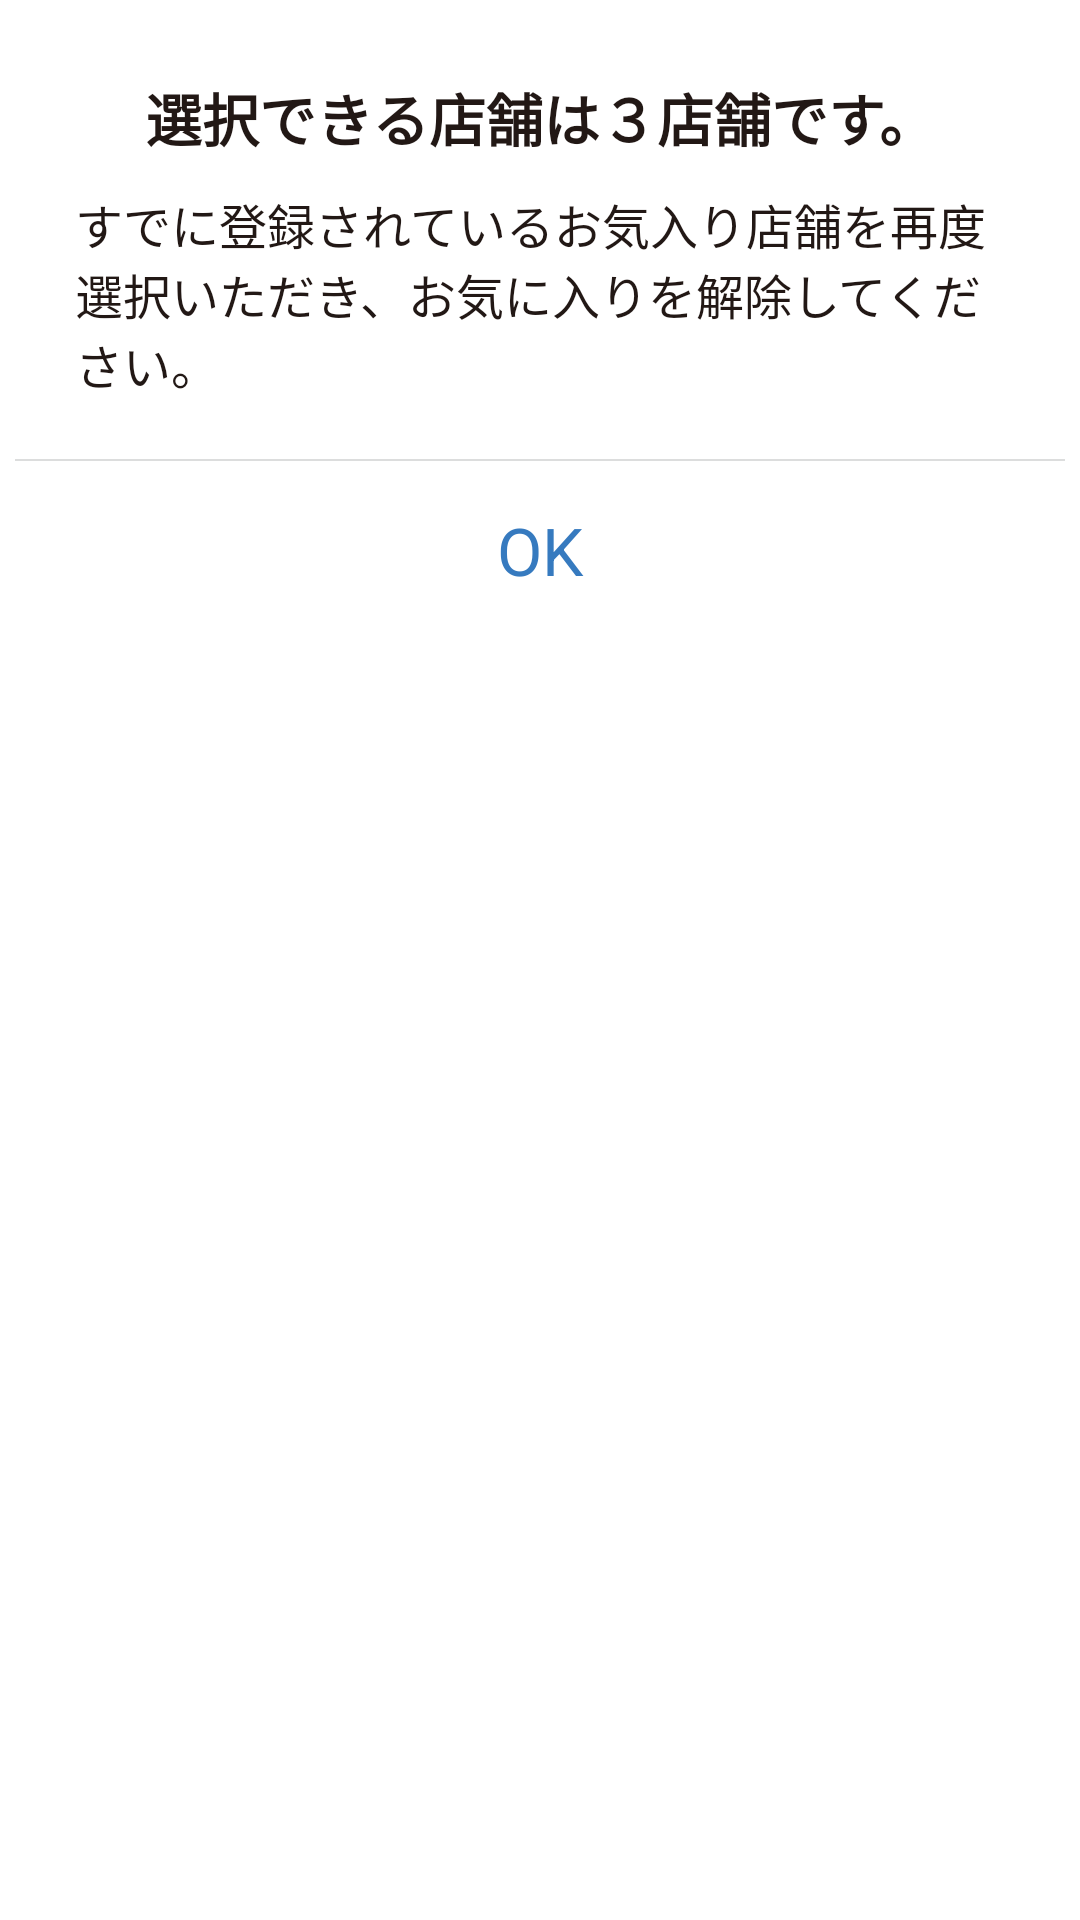

Write the Android layout XML for this screen, with the resource values it uses.
<!-- AndroidManifest.xml: application theme AppTheme -->
<!-- res/layout/login_alert_dialog.xml -->
<?xml version="1.0" encoding="utf-8"?>

<LinearLayout xmlns:android="http://schemas.android.com/apk/res/android"
    android:layout_width="match_parent"
    android:layout_height="match_parent"
    android:orientation="vertical"
    android:background="@drawable/diglog_back_drawable"
    android:padding="5dip" >

    <LinearLayout
        android:layout_width="match_parent"
        android:layout_height="wrap_content"
        android:orientation="vertical"
        android:padding="20dip" >

        <TextView
            android:layout_width="match_parent"
            android:layout_height="wrap_content"
            android:textColor="@color/black_text_color"
            android:textStyle="bold"
            android:textSize="19sp"
            android:gravity="center"
            android:text="@string/dialog_title" />

        <TextView
            style="@style/content_text_style"
            android:layout_marginTop="10dip"
            android:layout_width="match_parent"
            android:text="@string/dialog_content" />
    </LinearLayout>

    <LinearLayout
        android:layout_width="match_parent"
        android:layout_height="0.5dip"
        android:background="@color/login_diglog_delims" />

    <LinearLayout
        android:layout_width="match_parent"
        android:layout_height="wrap_content"
        android:padding="10dip">

        <TextView
            android:id="@+id/dialog_btn"
            android:layout_width="match_parent"
            android:layout_height="wrap_content"
            android:gravity="center"
            android:paddingTop="5dip"
            android:paddingBottom="5dip"
            android:paddingLeft="40dip"
            android:paddingRight="40dip"
            android:clickable="true"
            android:text="@string/dialog_btn"
            android:textColor="@color/btn_text_color"
            android:background="@drawable/s_gridmenu_selected"
            android:textSize="22sp" />
    </LinearLayout>

</LinearLayout>
<!-- resources referenced by this layout -->
<resources>
  <color name="black_text_color">#221815</color>
  <color name="btn_text_color">#367ABF</color>
  <color name="login_diglog_delims">#DCDDDD</color>
  <!-- drawable diglog_back_drawable (drawable) -->
  <?xml version="1.0" encoding="utf-8"?>
  
  <shape xmlns:android="http://schemas.android.com/apk/res/android">
  	<solid android:color="#ffffff" />
  	<stroke android:width="2dp" android:color="#ffffff"/>
  	<corners android:radius="3dp" />
  	<padding android:left="3dp" android:top="3dp" 
  		android:right="3dp" android:bottom="3dp" />
  </shape>
  <!-- drawable s_gridmenu_selected (drawable) -->
  <?xml version="1.0" encoding="utf-8"?>
  
  
  <selector xmlns:android="http://schemas.android.com/apk/res/android">
      <item android:state_pressed="true" android:drawable="@drawable/d_rounded_dark_mask" />
  </selector>
  <string name="dialog_btn">OK</string>
  <string name="dialog_content">すでに登録されているお気入り店舗を再度選択いただき、お気に入りを解除してください。</string>
  <string name="dialog_title">選択できる店舗は３店舗です。</string>
  <style name="content_text_style">
          <item name="android:layout_width">wrap_content</item>
          <item name="android:layout_height">wrap_content</item>
          <item name="android:textSize">16sp</item>
          <item name="android:textColor">@color/black_text_color</item>
      </style>
  <style name="AppTheme" parent="AppBaseTheme">
          
      </style>
  <!-- drawable d_rounded_dark_mask (drawable) -->
  <?xml version="1.0" encoding="utf-8"?>
  
  <shape xmlns:android="http://schemas.android.com/apk/res/android">
  	<solid android:color="@color/tran_dark_color" />
  	<corners android:radius="5dp" />
  	<padding android:left="3dp" android:top="3dp" 
  		android:right="3dp" android:bottom="3dp" />
  </shape>
  <style name="AppBaseTheme" parent="android:Theme.Light">
          
      </style>
  <color name="tran_dark_color">#6e000000</color>
</resources>
